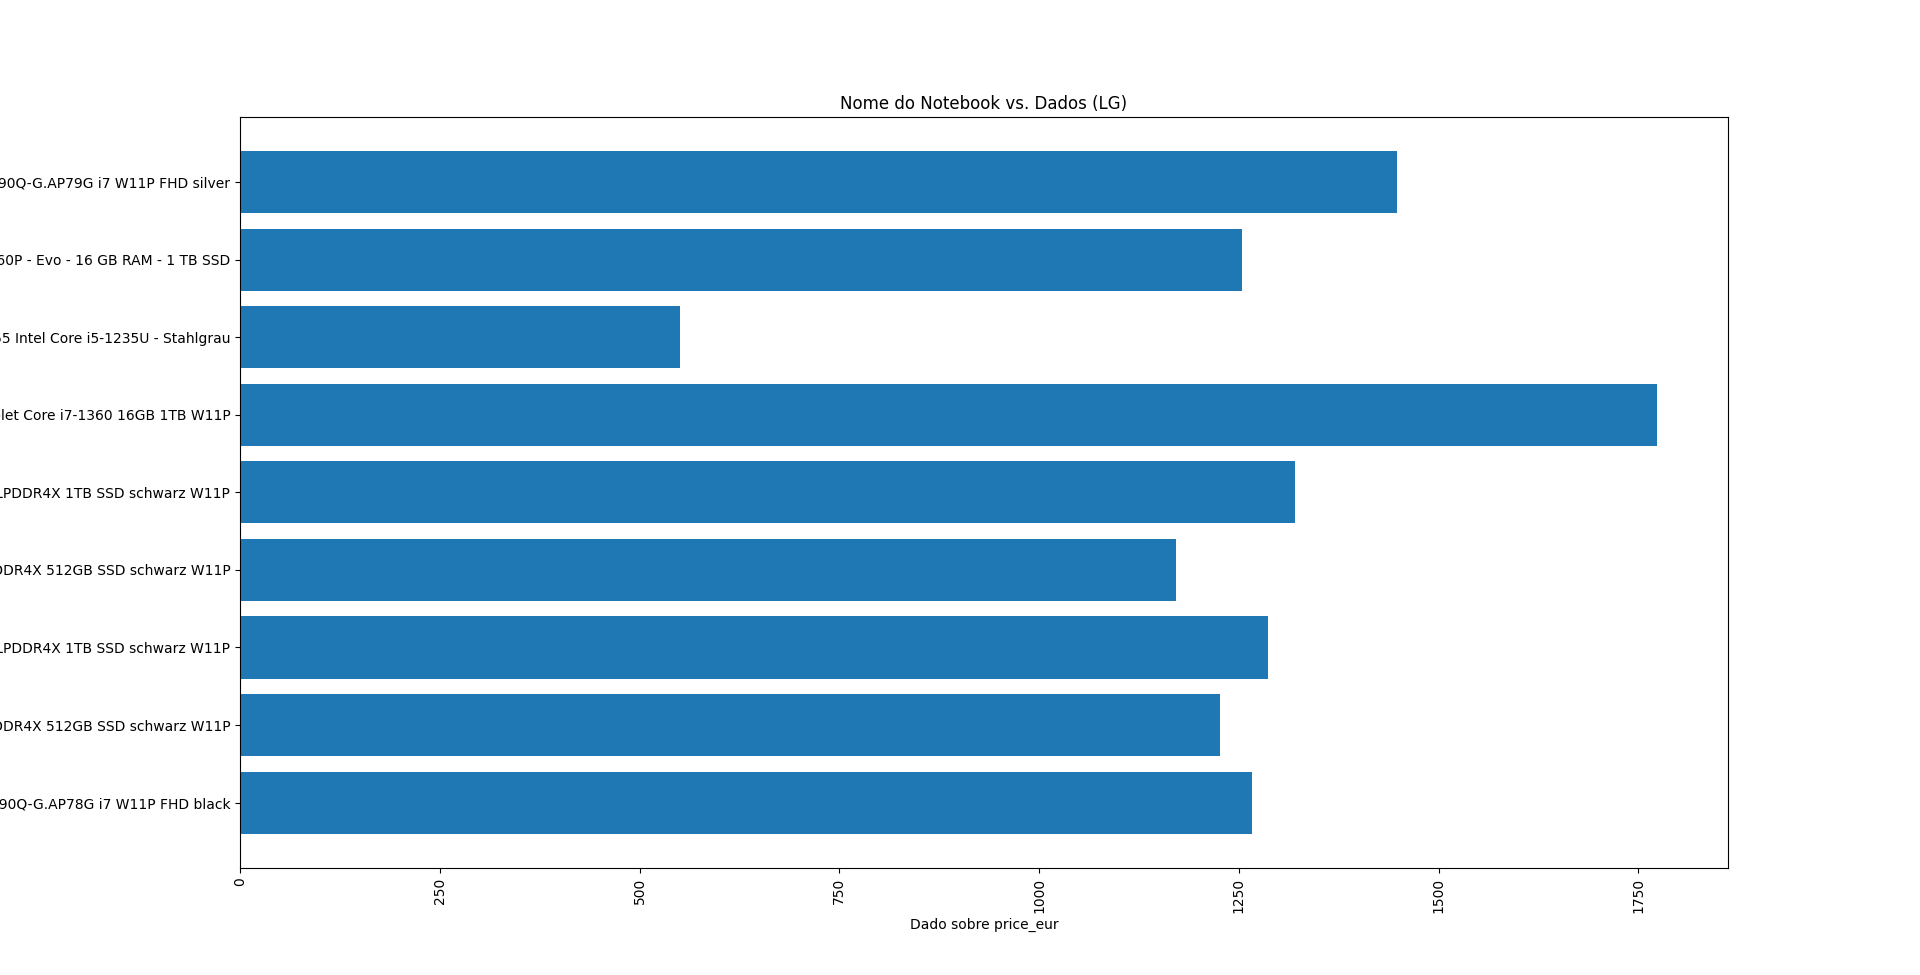

Source data for this figure (header and first rows):
name, price_eur
LG GRAM 17Z90Q-G.AP78G i7 W11P FHD black, 1267
LG Electronics 17ZB90R Notebook I7 16GB …, 1227
LG Electronics 16ZB90R Notebook I7 16GB …, 1286
LG Electronics 16ZB90R Notebook I7 16GB …, 1171
LG Electronics 17ZB90R Notebook I7 16GB …, 1320
LG Electronics 16T90R-G 2in1 Notebook Ta…, 1774
Acer Notebook Extensa EX215-55 Intel Cor…, 550.5
LG gram 17Z90Q-G.AP79G Core i7 1260P - E…, 1254
LG Electronics GRAM 16T90Q-G.AP79G i7 W1…, 1448
